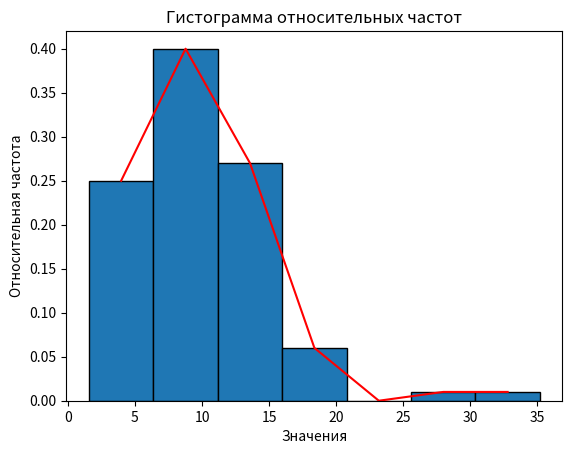
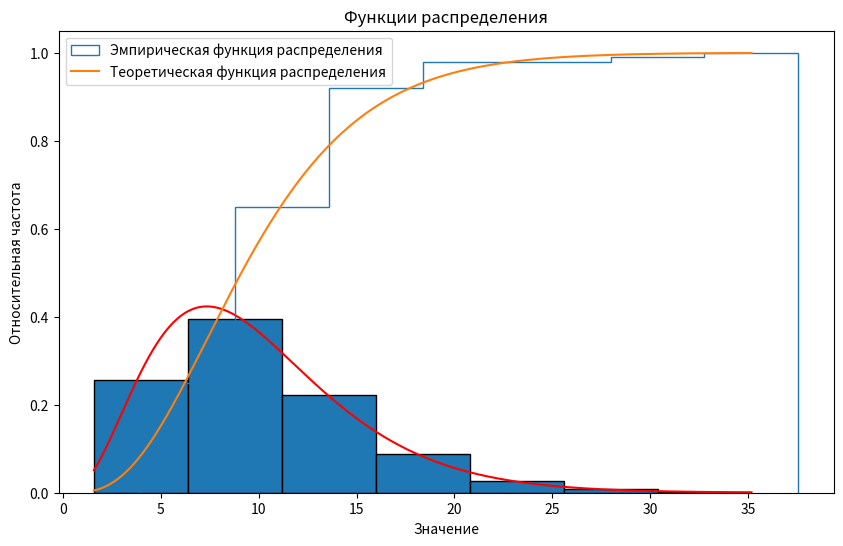

Write the Python code that produced these figures, in order.
import math
import matplotlib.pyplot as plt
import numpy as np
from scipy.stats import gamma

Data = [[8.432, 6.077, 8.982, 2.897, 5.784, 29.159, 14.564, 9.869, 11.621, 10.405],
        [11.589, 15, 8.659, 15.142, 5.345, 7.69, 16.504, 8.742, 2.834, 9.846],
        [13.697, 13.167, 6.846, 6.727, 12.614, 3.655, 19.627, 1.572, 11.4, 8.384],
        [4.807, 7.897, 13.881, 6.244, 13.188, 12.419, 8.279, 9.37, 7.233, 15.503],
        [13.47, 8.511, 10.134, 18.831, 9.422, 3.715, 8.63, 6.99, 10.187, 17.491],
        [8.262, 11.019, 13.02, 7.619, 5.1, 7.757, 7.772, 16.063, 8.736, 12.214],
        [7.998, 5.651, 5.225, 8.525, 12.935, 9.312, 5.12, 6.146, 19.032, 15.049],
        [9.643, 8.633, 4.367, 3.91, 5.957, 6.345, 14.577, 9.878, 13.658, 4.104],
        [5.752, 5.693, 15.207, 6.776, 5.055, 4.96, 35.182, 14.399, 13.383, 14.144],
        [3.77, 6.394, 11.695, 8.474, 13.196, 7.636, 11.219, 10.463, 6.802, 10.135]]

# Крайние члены вариационного ряда
max_Data = np.max(Data)
min_Data = np.min(Data)

# Размах выборки
omega = max_Data - min_Data

print('Находим крайние члены вариационного ряда.')
print(f'Максимум: {max_Data} \nМинимум: {min_Data}')
print(f'Размах выборки: {omega}')

# Число интервалов группировки по правилу Стерджиса
l = math.trunc(1 + math.log(100, 2))
print(f'Число интервалов: {l}')

# Построение гистограммы относительных частот
h = (max_Data - min_Data) / l
print(f'Ширина интервала: {round(h, 3)}')

print('Границы интервалов:')
intervals = [min_Data for i in range(l+1)]
for i in range(l+1):
    intervals[i] = intervals[i] + i * h
    print(round(intervals[i], 2), end=' - ')

print('\nСередины интервалов:')
middles = [0 for i in range(l)]
for i in range(l):
    middles[i] = intervals[i] + h / 2
    print(round(middles[i], 2), end=' - ')

frequencies = [0 for i in range(l)]

for i in range(l):
    for j in range(10):
        for k in range(10):
            if intervals[i] <= Data[j][k] <= intervals[i+1]:
                frequencies[i] += 1

rel_frequencies = [0 for i in range(l)]

print('\nКоличество попаданий в интервал:')
for i in range(l):
    print(f'{i+1}: {frequencies[i]}')
    rel_frequencies[i] = frequencies[i] / 100
print('Относительные частоты:')
for i in range(l):
    print(f'{i+1}: {rel_frequencies[i]}')

midpoints = [(intervals[i] + intervals[i+1]) / 2 for i in range(len(intervals)-1)]

plt.bar(midpoints, rel_frequencies, width=(intervals[1] - intervals[0]), align='center', label='Гистограмма', edgecolor='black')

plt.plot(midpoints, rel_frequencies, linestyle='-', color='red', label='Полигон')

plt.xlabel("Значения")
plt.ylabel("Относительная частота")
plt.title('Гистограмма относительных частот')
plt.show()

# Выборочное среднее и выборочная дисперсия
Data_mean = np.mean(Data)

Data_var = 0

for i in range(10):
    for j in range(10):
        Data_var += (Data[i][j] - Data_mean) ** 2

Data_var /= 99

print(f'Выборочное среднее: {round(Data_mean, 3)}')
print(f'Выборочная дисперсия: {round(Data_var, 3)}')

''' По виду гистограммы заключаем, что распределение эмпирических частот похоже на гамма-распределение
Оценка параметра
E(X) = lambda / alpha, D(X) = lambda / (alpha)^2 '''

lam = (Data_mean * Data_mean) / Data_var
alpha = Data_mean / Data_var

print('Оценка параметров')
print(f'Лямбда: {round(lam, 3)}')
print(f'Альфа: {round(alpha, 3)}')

# Построение гамма-распределения
Gam = gamma.rvs(a=lam, scale=1/alpha, size=10000)
hist, bin_edges = np.histogram(Gam, bins=intervals, density=True)
hist = hist / np.sum(hist)
plt.figure(figsize=(10, 6))
plt.bar(bin_edges[:-1], hist, width=np.diff(bin_edges), align='edge', edgecolor ='black')
x = np.linspace(min(intervals), max(intervals), 1000)
pdf = gamma.pdf(x, a=lam, scale=1/alpha)
pdf *= h
plt.plot(x, pdf, color = 'red')
plt.xlabel('Значения')
plt.ylabel('Относительная частота')
plt.title('Гистограмма и график гамма-распределения')
plt.show()

# Построение эмпирической функции распределения.
# Строим ступенчатую функцию распределений
Array = []
for i in range(10):
    for j in range(10):
        Array.append(Data[i][j] + round(h / 2, 3))
Array.sort()
plt.hist(Array, histtype='step', cumulative=True, bins=7, density=True, label='Эмпирическая функция распределения')

x = np.linspace(min(intervals), max(intervals), 1000)
cdf = gamma.cdf(x, a=lam, scale=1/alpha)
plt.plot(x, cdf, label='Теоретическая функция распределения')
plt.xlabel('Значение')
plt.ylabel('Относительная частота')
plt.title('Функции распределения')
plt.legend()
plt.show()
